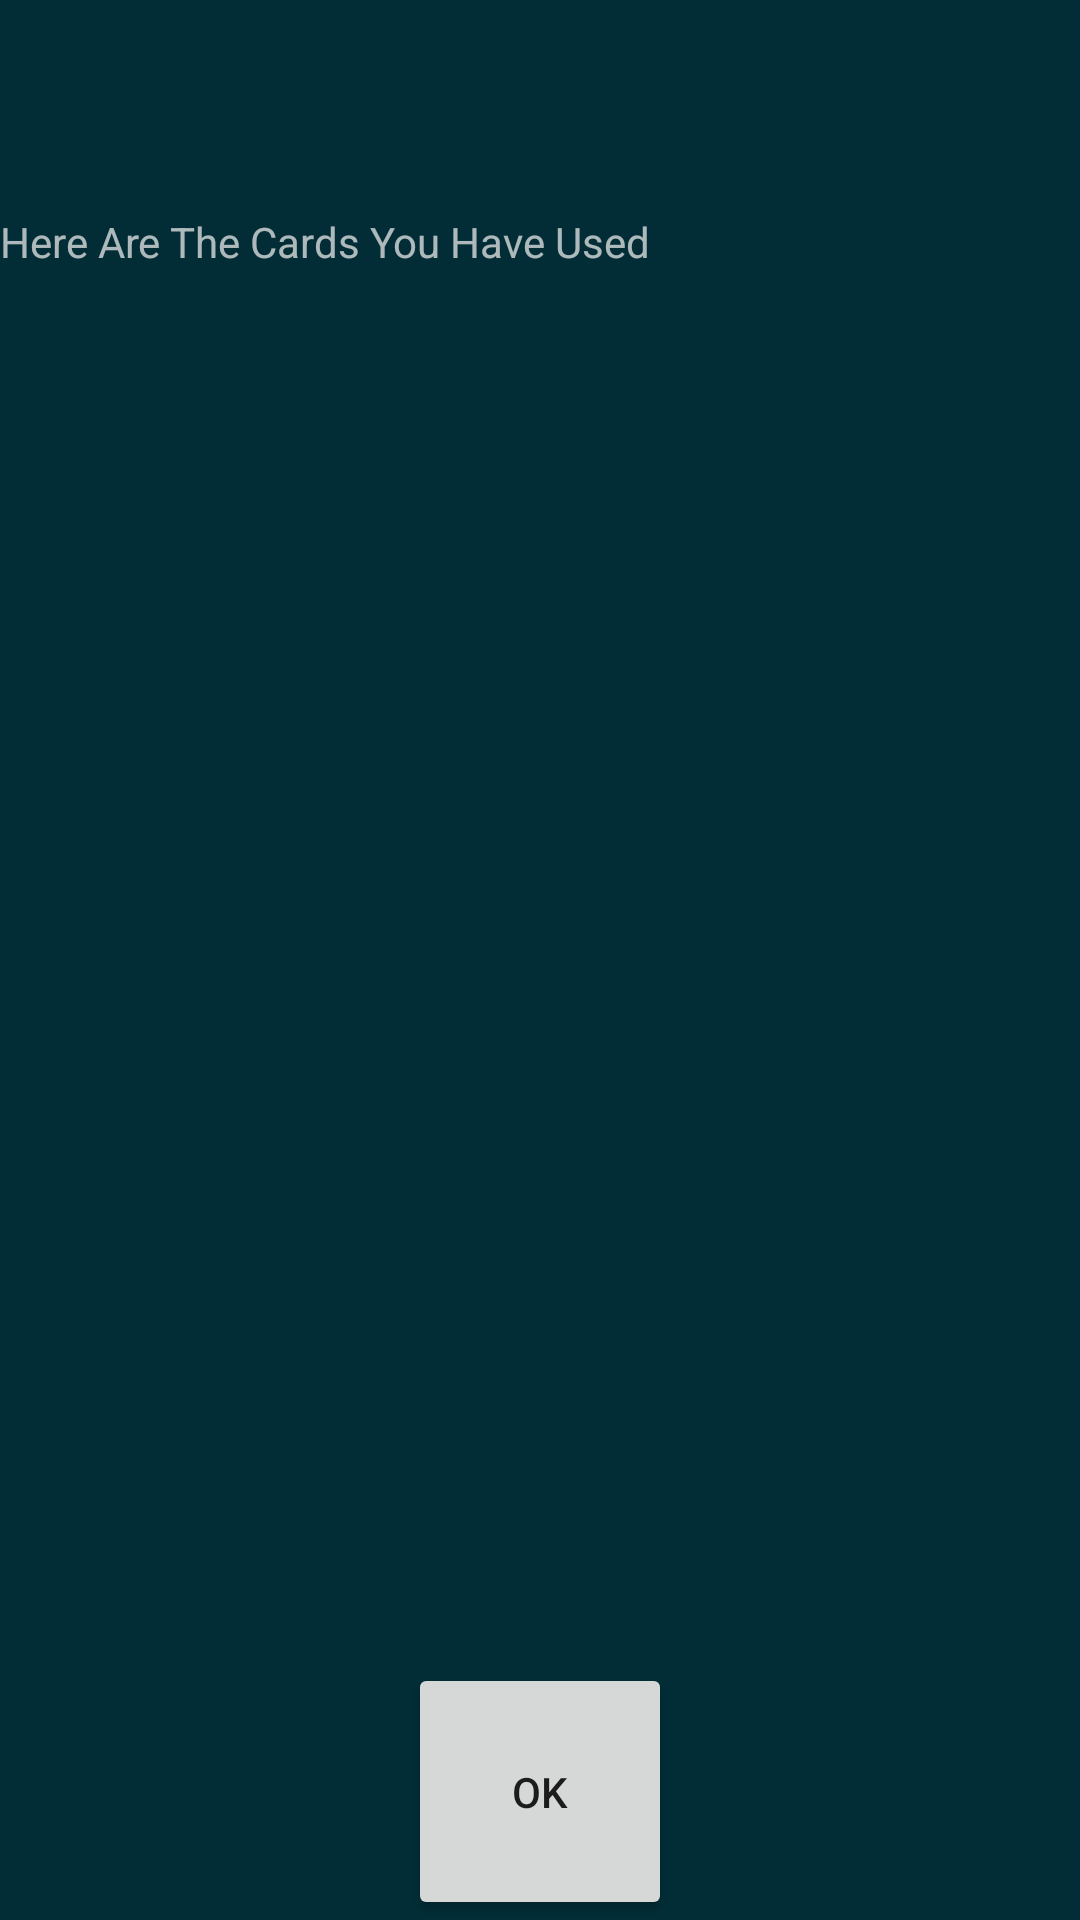

Reconstruct the res/layout file that produces this screen, plus the resources it refers to.
<!-- AndroidManifest.xml: application theme Theme.UWLifeSimulator -->
<!-- res/layout/spell_card_popup.xml -->
<?xml version="1.0" encoding="utf-8"?>
<LinearLayout
    xmlns:android="http://schemas.android.com/apk/res/android"
    android:layout_width="150dp"
    android:layout_height="250dp"
    android:gravity="center"
    android:orientation="vertical"
    android:background="#022D36"
    android:id="@+id/spell_card_popup_view">

        <LinearLayout
            android:layout_width="match_parent"
            android:layout_height="0dp"
            android:layout_weight=".1"></LinearLayout>

        <LinearLayout
            android:layout_width="match_parent"
            android:layout_height="0dp"
            android:layout_weight=".2"
            android:orientation="vertical">
                <TextView
                    android:id="@+id/textView15"
                    android:layout_width="match_parent"
                    android:layout_height="wrap_content"
                    android:textColor="#B2F8F7F5"
                    android:text="Here Are The Cards You Have Used" />
        </LinearLayout>

        <LinearLayout
            android:layout_width="match_parent"
            android:layout_height="0dp"
            android:orientation="vertical"
            android:layout_weight=".6">

                <androidx.recyclerview.widget.RecyclerView
                    android:id="@+id/rvCardConfirmation"
                    android:layout_width="wrap_content"
                    android:layout_height="0dp"
                    android:layout_weight=".8"
                    android:textColor="#B2F8F7F5"
                    android:layout_gravity="center_horizontal"/>

                <Button
                    android:id="@+id/spell_card_popup_button"
                    android:layout_width="wrap_content"
                    android:layout_height="0dp"
                    android:layout_weight=".2"
                    android:layout_gravity="center_horizontal"
                    android:text="OK" />

        </LinearLayout>



</LinearLayout>
<!-- resources referenced by this layout -->
<resources>
  <style name="Theme.UWLifeSimulator" parent="Theme.AppCompat.Light.NoActionBar">
          
          <item name="colorPrimary">@color/purple_500</item>
          <item name="colorPrimaryVariant">@color/purple_700</item>
          <item name="colorOnPrimary">@color/white</item>
          
          <item name="colorSecondary">@color/teal_200</item>
          <item name="colorSecondaryVariant">@color/teal_700</item>
          <item name="colorOnSecondary">@color/black</item>
          
          <item name="android:statusBarColor" tools:targetApi="l">?attr/colorPrimaryVariant</item>
          
      </style>
  <!-- not gathered from this repository: default colours our renderer supplied (Android Studio template values) -->
  <color name="purple_500">#FF6200EE</color>
  <color name="purple_700">#FF3700B3</color>
  <color name="teal_200">#FF03DAC5</color>
  <color name="teal_700">#FF018786</color>
  <color name="black">#FF000000</color>
  <color name="white">#FFFFFFFF</color>
</resources>
